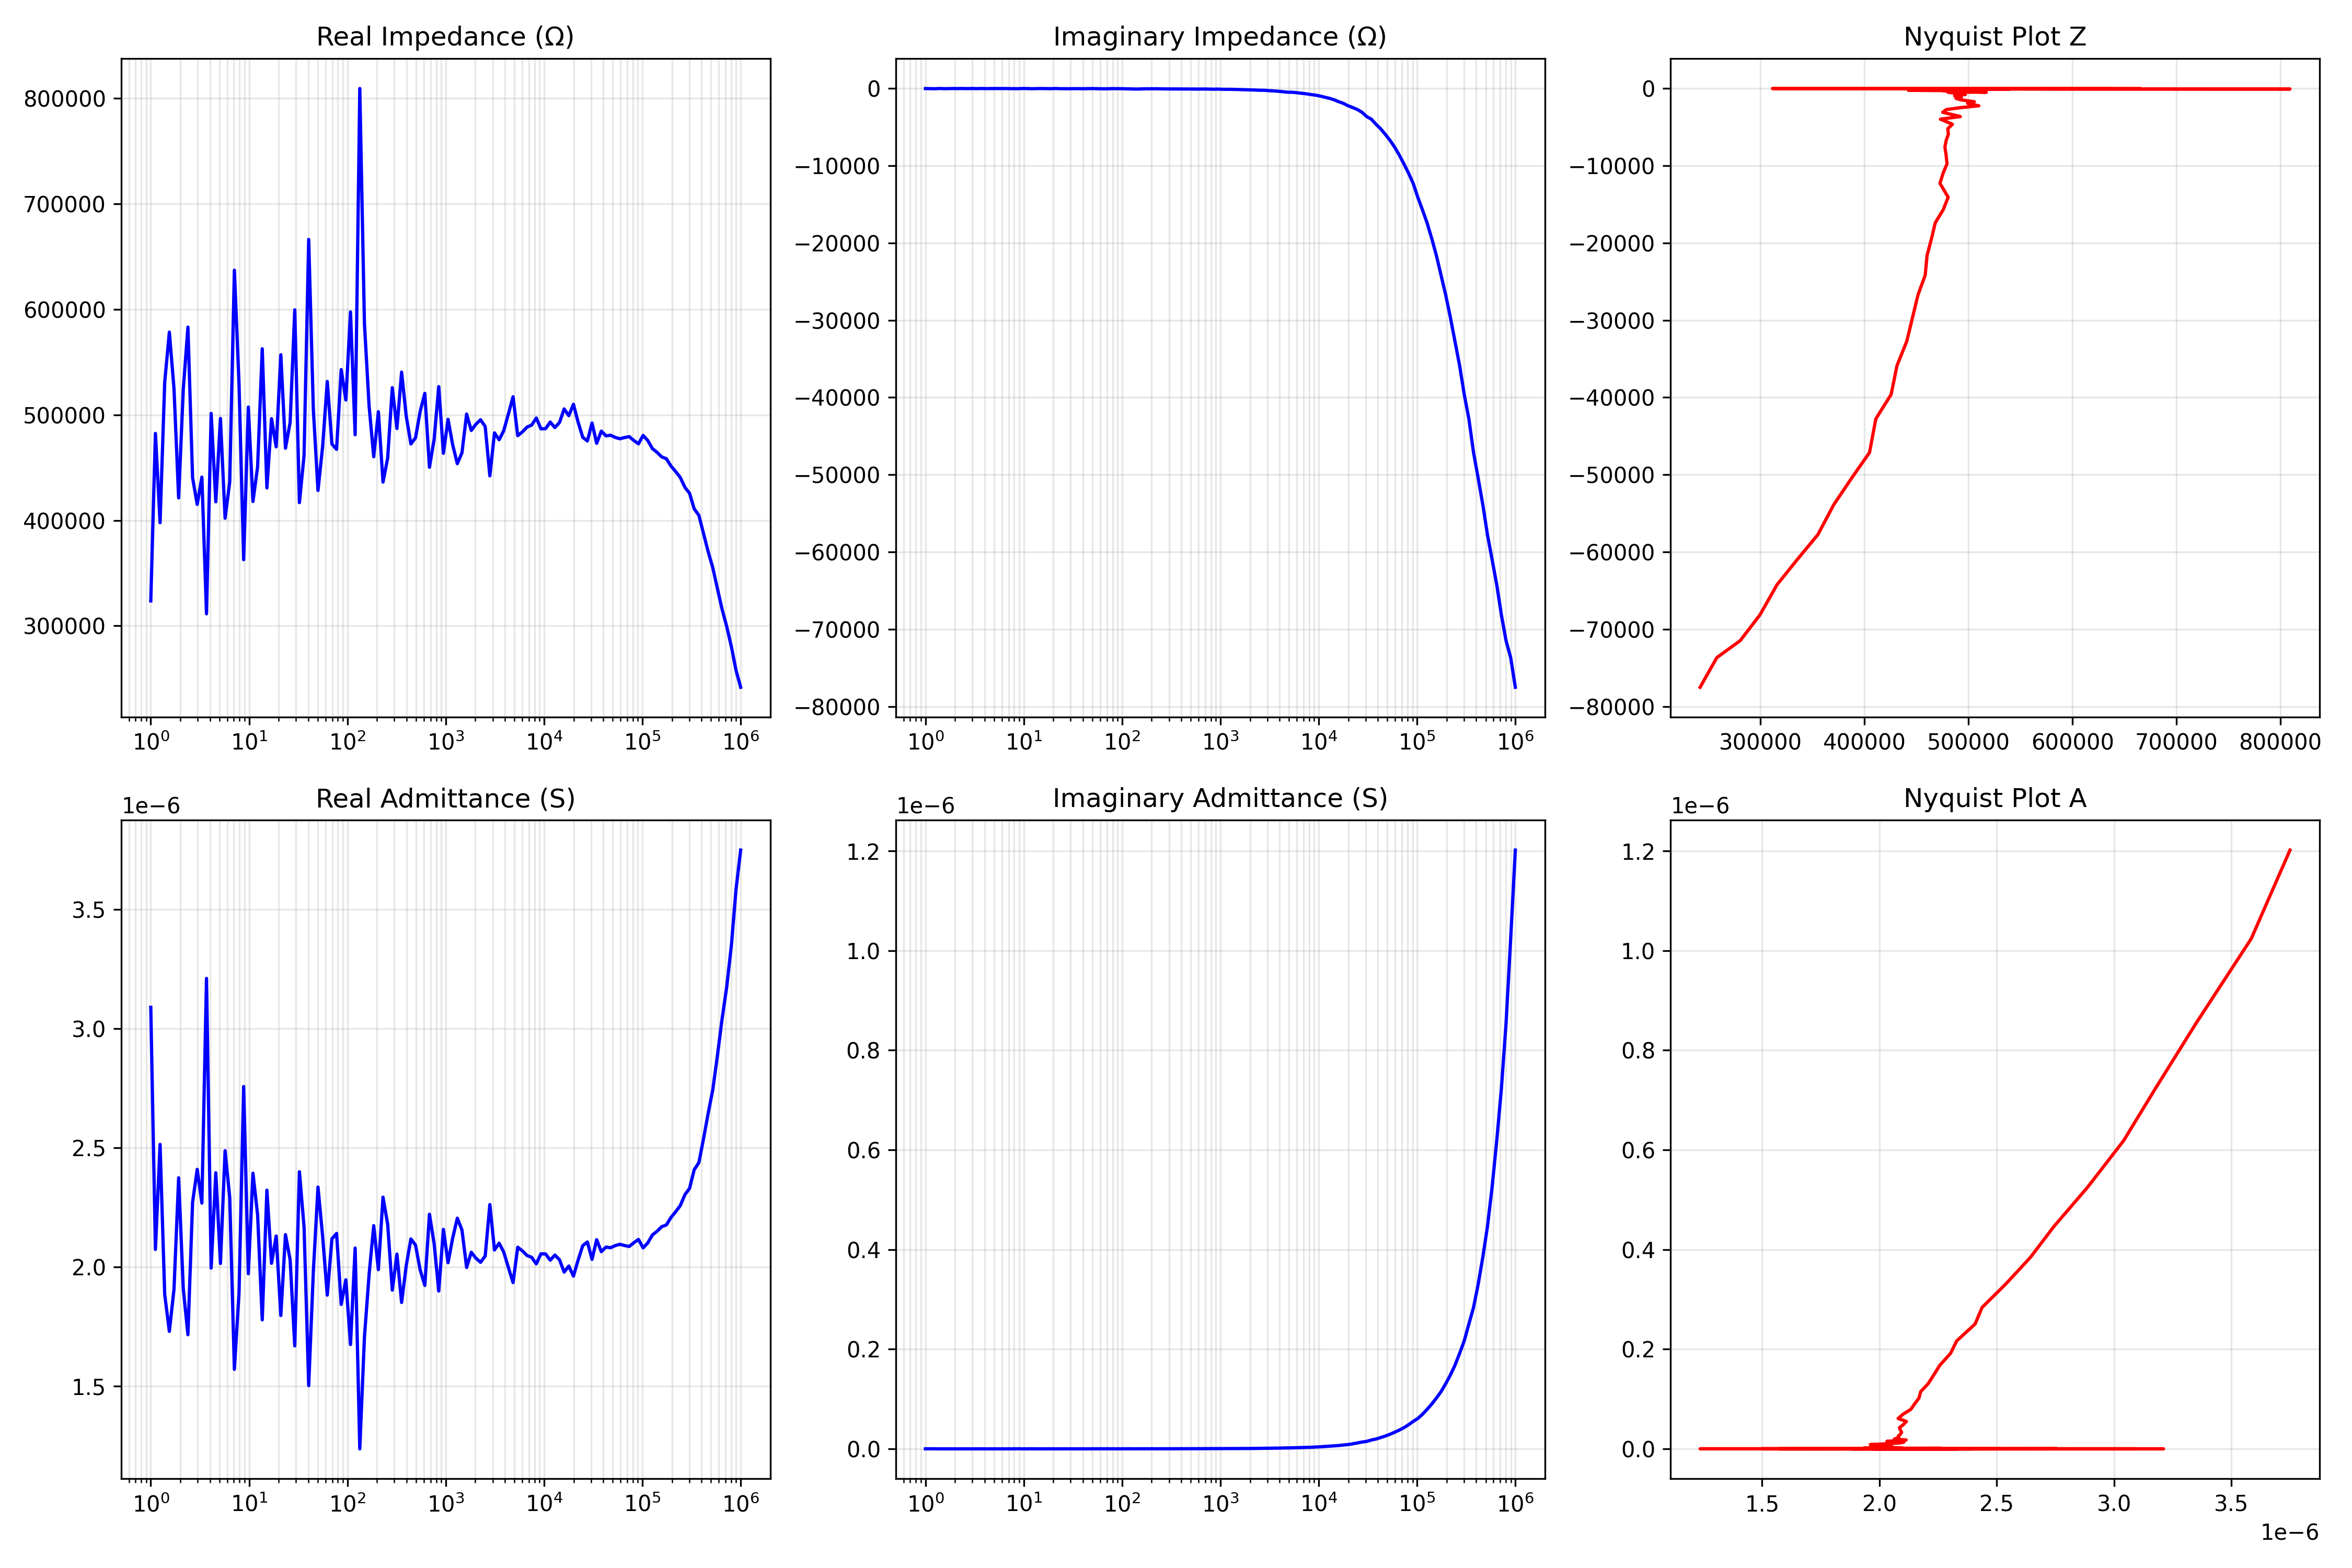

Values plotted in this chart, from the file beside it:
Freq, Mag1, Mag2, Zr, Zi, Ar, Ai
1000000, -84.05, -9.935, 241859, -77514, 3.74951141253605e-06, 1.2016925925117825e-06
896925, -84.52, -9.93, 257936, -73680, 3.58445020072639e-06, 1.0239090958788447e-06
804474, -85.18, -9.925, 280425, -71479, 3.3484629720034984e-06, 8.535105033223525e-07
721552, -85.69, -9.922, 299378, -68152, 3.1756903996302975e-06, 7.229301739533648e-07
647178, -86.11, -9.919, 315806, -64248, 3.040652212896738e-06, 6.185970800965321e-07
580470, -86.59, -9.917, 335275, -60984, 2.8871066047686444e-06, 5.251453838846308e-07
520637, -87.06, -9.914, 355098, -57765, 2.743526425397113e-06, 4.4629800274298524e-07
466973, -87.4, -9.912, 370361, -53889, 2.6440910529430394e-06, 3.8472755247521237e-07
418839, -87.77, -9.911, 387586, -50445, 2.537095002257341e-06, 3.3020603820975343e-07
375667, -88.14, -9.911, 404811, -47122, 2.4372621857375365e-06, 2.8371192304203044e-07
336945, -88.25, -9.91, 410866, -42768, 2.4077948752056602e-06, 2.506353630899644e-07
302214, -88.55, -9.91, 425609, -39604, 2.3294060804516093e-06, 2.1675748887041377e-07
271063, -88.66, -9.911, 431253, -35860, 2.3028989267586045e-06, 1.9149483820429876e-07
243123, -88.84, -9.911, 440621, -32725, 2.257076412109576e-06, 1.6763434917547862e-07
218063, -88.94, -9.912, 446263, -29586, 2.231023251374265e-06, 1.479121613555311e-07
195586, -89.04, -9.913, 451464, -26703, 2.207292410726457e-06, 1.3055606955216776e-07
175426, -89.17, -9.914, 458369, -24169, 2.175601493421493e-06, 1.1471639499845007e-07
157344, -89.2, -9.915, 460138, -21612, 2.168476062769165e-06, 1.0185058570114905e-07
141126, -89.28, -9.916, 464460, -19416, 2.1492829896787825e-06, 8.984739448588475e-08
126579, -89.35, -9.917, 467991, -17396, 2.1338458163040153e-06, 7.931904846463604e-08
113532, -89.49, -9.92, 475641, -15705, 2.1001380796042227e-06, 6.93419117986658e-08
101830, -89.58, -9.922, 480449, -14078, 2.079602997129198e-06, 6.093421144488769e-08
91333, -89.44, -9.924, 472509, -12274, 2.1149338064606757e-06, 5.493746436073358e-08
81919, -89.5, -9.925, 475668, -10940, 2.1011969040087872e-06, 4.832801111538501e-08
73475, -89.56, -9.927, 479329, -9753, 2.0853880562418955e-06, 4.24337284351688e-08
65902, -89.55, -9.929, 478441, -8602, 2.0894461738184565e-06, 3.756840048932136e-08
59109, -89.53, -9.931, 477299, -7576, 2.094596095801157e-06, 3.324829925087971e-08
53016, -89.55, -9.933, 478566, -6699, 2.089165826379213e-06, 2.924485077719414e-08
47552, -89.59, -9.935, 480655, -5930, 2.0801771114573886e-06, 2.5664015974923056e-08
42650, -89.59, -9.938, 480048, -5214, 2.082880948283845e-06, 2.2623443538977946e-08
38254, -89.67, -9.94, 484556, -4632, 2.0635572729762597e-06, 1.97261262435934e-08
34311, -89.46, -9.94, 473002, -3975, 2.1140046173678183e-06, 1.7766711024168553e-08
30774, -89.81, -9.942, 492204, -3637, 2.0315682239323217e-06, 1.501280275263949e-08
27602, -89.5, -9.943, 475206, -3085, 2.1042627766168843e-06, 1.366090673810434e-08
24757, -89.57, -9.945, 478691, -2730, 2.0889643002346064e-06, 1.1915283013041092e-08
22205, -89.83, -9.946, 493083, -2470, 2.0280048748869985e-06, 1.0160364941518247e-08
19916, -90.12, -9.947, 509953, -2245, 1.960927086823676e-06, 8.631406987656351e-09
17864, -89.93, -9.948, 499177, -1931, 2.0032687957465998e-06, 7.747422015842951e-09
16022, -90.05, -9.95, 505574, -1719, 1.9779280856370754e-06, 6.724060038739188e-09
14371, -89.82, -9.95, 492683, -1472, 2.029684267697894e-06, 6.062591111113001e-09
12890, -89.74, -9.951, 487967, -1277, 2.049303358151692e-06, 5.364205782340268e-09
11561, -89.83, -9.952, 493121, -1137, 2.0278876834875157e-06, 4.676807807080222e-09
10369, -89.72, -9.953, 486859, -986.3, 2.053976362373313e-06, 4.161118325718761e-09
9300, -89.72, -9.954, 486687, -867.8, 2.0547004052637242e-06, 3.6635095365317656e-09
8342, -89.9, -9.955, 496953, -785.7, 2.0122560250741376e-06, 3.1815036642867167e-09
7482, -89.78, -9.955, 490223, -691.3, 2.0398849991894953e-06, 2.876725122296156e-09
6711, -89.75, -9.956, 488364, -619.4, 2.047649389326189e-06, 2.5969987501969145e-09
6019, -89.67, -9.956, 483772, -552.4, 2.0670862292493987e-06, 2.3601964681801422e-09
5399, -89.61, -9.955, 480236, -492, 2.0823090741457782e-06, 2.1331930797833165e-09
4842, -90.25, -9.956, 517128, -482.8, 1.933756821456966e-06, 1.8054893029766989e-09
4343, -89.97, -9.956, 500892, -420.7, 1.9964359738858753e-06, 1.6766484635109772e-09
3895, -89.69, -9.957, 485049, -363.5, 2.0616482711439983e-06, 1.5448187906725473e-09
3494, -89.54, -9.956, 476362, -319.4, 2.0992436547436864e-06, 1.4073524342714066e-09
3134, -89.66, -9.957, 482900, -287.1, 2.0708202525427486e-06, 1.2310007093808374e-09
2811, -88.89, -9.957, 442188, -236.1, 2.2614831543773574e-06, 1.2072701175232463e-09
2521, -89.76, -9.957, 488898, -231.4, 2.045414426969385e-06, 9.680723557878513e-10
2261, -89.88, -9.957, 495343, -203.6, 2.018802700431713e-06, 8.296547448172394e-10
2028, -89.8, -9.957, 491060, -186.3, 2.0364104669914527e-06, 7.726147861071708e-10
1819, -89.7, -9.957, 485171, -172.2, 2.061129669045741e-06, 7.313379101569727e-10
1632, -89.97, -9.957, 500714, -155, 1.997148676796671e-06, 6.181545234406076e-10
... 68 more rows
